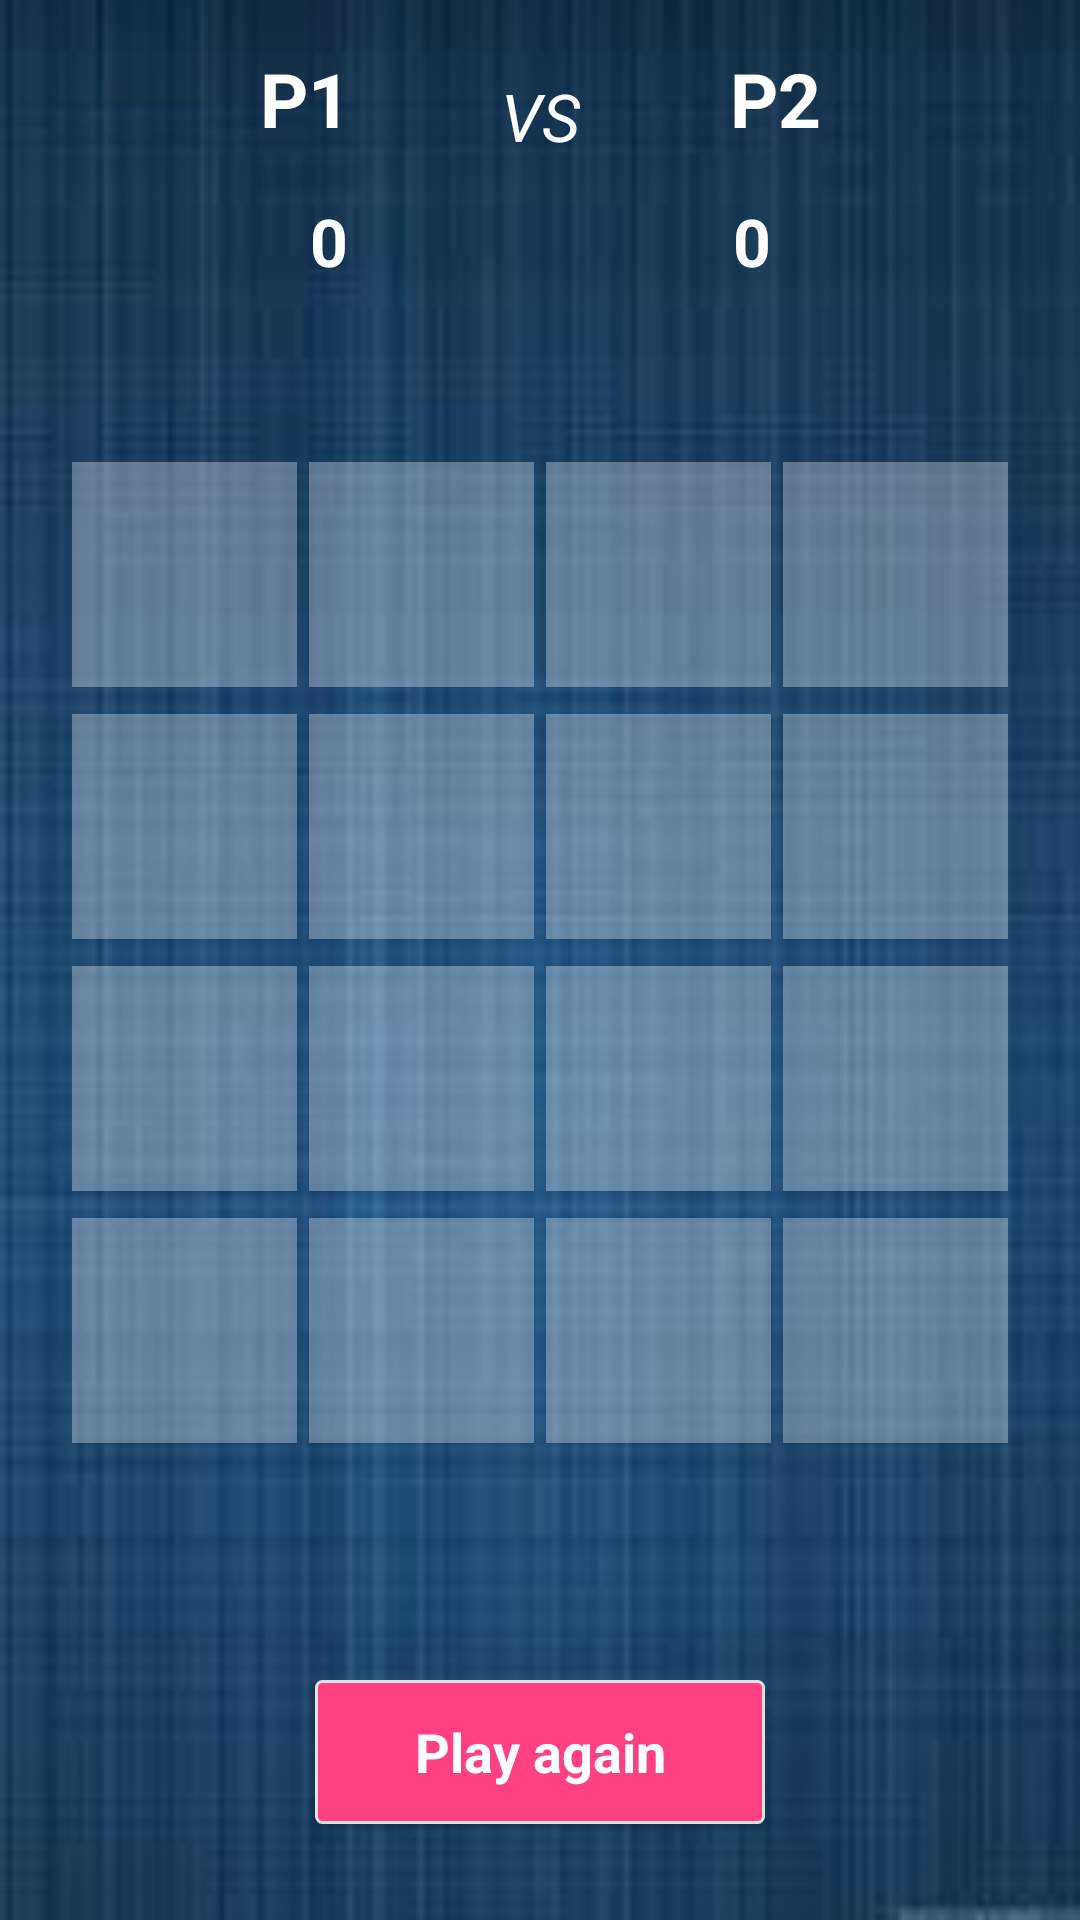

Layout XML and referenced resources for this Android screen:
<!-- AndroidManifest.xml: application theme AppTheme -->
<!-- res/layout/activity_board.xml -->
<?xml version="1.0" encoding="utf-8"?>
<android.support.constraint.ConstraintLayout xmlns:android="http://schemas.android.com/apk/res/android"
    xmlns:app="http://schemas.android.com/apk/res-auto"
    xmlns:tools="http://schemas.android.com/tools"
    android:id="@+id/mainContainer"
    android:layout_width="match_parent"
    android:layout_height="match_parent"
    android:background="@drawable/background"
    tools:context=".view.BoardActivity"
    tools:layout_editor_absoluteY="25dp">


    <TableLayout
        android:id="@+id/tableLayout"
        android:layout_width="wrap_content"
        android:layout_height="wrap_content"
        android:layout_marginBottom="8dp"
        android:layout_marginEnd="8dp"
        android:layout_marginStart="8dp"
        android:layout_marginTop="8dp"
        app:layout_constraintBottom_toBottomOf="parent"
        app:layout_constraintEnd_toEndOf="parent"
        app:layout_constraintStart_toStartOf="parent"
        app:layout_constraintTop_toTopOf="parent">

        <TableRow
            android:layout_width="match_parent"
            android:layout_height="match_parent"
            android:layout_marginBottom="5dp">

            <ImageView
                android:id="@+id/mainGameButton1"
                style="@style/AppTheme.GameButton"
                android:layout_width="@dimen/image_button_size"
                android:layout_height="@dimen/image_button_size"
                android:layout_margin="2dp"
                android:contentDescription="@string/app_name" />

            <ImageView
                android:id="@+id/mainGameButton2"
                style="@style/AppTheme.GameButton"
                android:layout_width="@dimen/image_button_size"
                android:layout_height="@dimen/image_button_size"
                android:layout_margin="2dp"
                android:contentDescription="@string/app_name" />

            <ImageView
                android:id="@+id/mainGameButton3"
                style="@style/AppTheme.GameButton"
                android:layout_width="@dimen/image_button_size"
                android:layout_height="@dimen/image_button_size"
                android:layout_margin="2dp"
                android:contentDescription="@string/app_name" />

            <ImageView
                android:id="@+id/mainGameButton4"
                style="@style/AppTheme.GameButton"
                android:layout_width="@dimen/image_button_size"
                android:layout_height="@dimen/image_button_size"
                android:layout_margin="2dp"
                android:contentDescription="@string/app_name" />


        </TableRow>

        <TableRow
            android:layout_width="match_parent"
            android:layout_height="match_parent"
            android:layout_marginBottom="5dp">


            <ImageView
                android:id="@+id/mainGameButton5"
                style="@style/AppTheme.GameButton"
                android:layout_width="@dimen/image_button_size"
                android:layout_height="@dimen/image_button_size"
                android:layout_margin="2dp"
                android:contentDescription="@string/app_name" />

            <ImageView
                android:id="@+id/mainGameButton6"
                style="@style/AppTheme.GameButton"
                android:layout_width="@dimen/image_button_size"
                android:layout_height="@dimen/image_button_size"
                android:layout_margin="2dp"
                android:contentDescription="@string/app_name" />

            <ImageView
                android:id="@+id/mainGameButton7"
                style="@style/AppTheme.GameButton"
                android:layout_width="@dimen/image_button_size"
                android:layout_height="@dimen/image_button_size"
                android:layout_margin="2dp"
                android:contentDescription="@string/app_name" />

            <ImageView
                android:id="@+id/mainGameButton8"
                style="@style/AppTheme.GameButton"
                android:layout_width="@dimen/image_button_size"
                android:layout_height="@dimen/image_button_size"
                android:layout_margin="2dp"
                android:contentDescription="@string/app_name" />

        </TableRow>

        <TableRow
            android:layout_width="match_parent"
            android:layout_height="match_parent"
            android:layout_marginBottom="5dp">

            <ImageView
                android:id="@+id/mainGameButton9"
                style="@style/AppTheme.GameButton"
                android:layout_width="@dimen/image_button_size"
                android:layout_height="@dimen/image_button_size"
                android:layout_margin="2dp"
                android:contentDescription="@string/app_name" />

            <ImageView
                android:id="@+id/mainGameButton10"
                style="@style/AppTheme.GameButton"
                android:layout_width="@dimen/image_button_size"
                android:layout_height="@dimen/image_button_size"
                android:layout_margin="2dp"
                android:contentDescription="@string/app_name" />

            <ImageView
                android:id="@+id/mainGameButton11"
                style="@style/AppTheme.GameButton"
                android:layout_width="@dimen/image_button_size"
                android:layout_height="@dimen/image_button_size"
                android:layout_margin="2dp"
                android:contentDescription="@string/app_name" />

            <ImageView
                android:id="@+id/mainGameButton12"
                style="@style/AppTheme.GameButton"
                android:layout_width="@dimen/image_button_size"
                android:layout_height="@dimen/image_button_size"
                android:layout_margin="2dp"
                android:contentDescription="@string/app_name" />

        </TableRow>

        <TableRow
            android:layout_width="match_parent"
            android:layout_height="match_parent"
            android:layout_marginBottom="5dp">

            <ImageView
                android:id="@+id/mainGameButton13"
                style="@style/AppTheme.GameButton"
                android:layout_width="@dimen/image_button_size"
                android:layout_height="@dimen/image_button_size"
                android:layout_margin="2dp"
                android:contentDescription="@string/app_name" />

            <ImageView
                android:id="@+id/mainGameButton14"
                style="@style/AppTheme.GameButton"
                android:layout_width="@dimen/image_button_size"
                android:layout_height="@dimen/image_button_size"
                android:layout_margin="2dp"
                android:contentDescription="@string/app_name" />

            <ImageView
                android:id="@+id/mainGameButton15"
                style="@style/AppTheme.GameButton"
                android:layout_width="@dimen/image_button_size"
                android:layout_height="@dimen/image_button_size"
                android:layout_margin="2dp"
                android:contentDescription="@string/app_name" />

            <ImageView
                android:id="@+id/mainGameButton16"
                style="@style/AppTheme.GameButton"
                android:layout_width="@dimen/image_button_size"
                android:layout_height="@dimen/image_button_size"
                android:layout_margin="2dp"
                android:contentDescription="@string/app_name" />

        </TableRow>
    </TableLayout>

    <TextView
        android:id="@+id/textView"
        android:layout_width="wrap_content"
        android:layout_height="wrap_content"
        android:layout_marginEnd="50dp"
        android:layout_marginTop="16dp"
        android:text="P1"
        android:textColor="@android:color/white"
        android:textSize="25sp"
        android:textStyle="bold"
        android:visibility="visible"
        app:layout_constraintEnd_toStartOf="@+id/tvVs"
        app:layout_constraintTop_toTopOf="parent" />

    <TextView
        android:id="@+id/tvP1"
        android:layout_width="wrap_content"
        android:layout_height="wrap_content"
        android:layout_marginEnd="51dp"
        android:layout_marginTop="16dp"
        android:text="0"
        android:textColor="@android:color/white"
        android:textSize="22sp"
        android:textStyle="bold"
        android:visibility="visible"
        app:layout_constraintEnd_toStartOf="@+id/tvVs"
        app:layout_constraintTop_toBottomOf="@+id/textView" />


    <TextView
        android:id="@+id/textView2"
        android:layout_width="wrap_content"
        android:layout_height="wrap_content"
        android:layout_marginStart="50dp"
        android:layout_marginTop="16dp"
        android:text="P2"
        android:textColor="@android:color/white"
        android:textSize="25sp"
        android:textStyle="bold"
        android:visibility="visible"
        app:layout_constraintStart_toEndOf="@+id/tvVs"
        app:layout_constraintTop_toTopOf="parent" />


    <TextView
        android:id="@+id/tvP2"
        android:layout_width="wrap_content"
        android:layout_height="wrap_content"
        android:layout_marginStart="51dp"
        android:layout_marginTop="16dp"
        android:text="0"
        android:textColor="@android:color/white"
        android:textSize="22sp"
        android:textStyle="bold"
        android:visibility="visible"
        app:layout_constraintStart_toEndOf="@+id/tvVs"
        app:layout_constraintTop_toBottomOf="@+id/textView2" />

    <Button
        android:id="@+id/mainReplayButton"
        style="@style/AppTheme.Button"
        android:layout_width="wrap_content"
        android:layout_height="wrap_content"
        android:layout_marginBottom="32dp"
        android:layout_marginEnd="8dp"
        android:layout_marginStart="8dp"
        android:onClick="mainReplayButtonClick"
        android:text="@string/action_replay"
        android:visibility="visible"
        app:layout_constraintBottom_toBottomOf="parent"
        app:layout_constraintEnd_toEndOf="parent"
        app:layout_constraintStart_toStartOf="parent" />

    <TextView
        android:id="@+id/tvVs"
        android:layout_width="wrap_content"
        android:layout_height="wrap_content"
        android:layout_marginEnd="8dp"
        android:layout_marginStart="8dp"
        android:layout_marginTop="24dp"
        android:text="VS"
        android:textColor="@android:color/white"
        android:textSize="22sp"
        android:textStyle="italic"
        app:layout_constraintEnd_toEndOf="parent"
        app:layout_constraintStart_toStartOf="parent"
        app:layout_constraintTop_toTopOf="parent" />
</android.support.constraint.ConstraintLayout>
<!-- resources referenced by this layout -->
<resources>
  <dimen name="image_button_size">75dp</dimen>
  <!-- drawable background: jpg bitmap (drawable, 4264 bytes) -->
  <string name="action_replay">Play again</string>
  <string name="app_name">Tic-Tac-Toe</string>
  <style name="AppTheme.Button">
          <item name="android:background">@drawable/button</item>
          <item name="android:textSize">18sp</item>
          <item name="android:textStyle">bold</item>
          <item name="android:textColor">#ffffff</item>
      </style>
  <style name="AppTheme.GameButton">
          <item name="android:background">@color/grid</item>
          <item name="android:onClick">mainGameButtonClick</item>
      </style>
  <style name="AppTheme" parent="AppTheme.Base">
          <item name="android:windowAnimationStyle">@null</item>
      </style>
  <!-- drawable button (drawable) -->
  <?xml version="1.0" encoding="utf-8"?>
  <selector xmlns:android="http://schemas.android.com/apk/res/android">
      <item android:state_selected="true">
          <shape
              android:shape="rectangle">
              <corners android:radius="2dp" />
              <stroke android:width="1dp"
                      android:color="#8b8b8b" />
              <solid android:color="#FF4081" />
          </shape>
      </item>
      <item android:state_pressed="true">
          <shape
              android:shape="rectangle">
              <corners android:radius="2dp" />
              <stroke android:width="1dp"
                      android:color="#8b8b8b" />
              <solid android:color="#FF4081" />
          </shape>
      </item>
      <item>
          <shape
              android:shape="rectangle">
              <size android:width="150dp"
                    android:height="40dp" />
              <corners android:radius="2dp" />
              <stroke android:width="1dp"
                      android:color="#e1e1e1" />
              <solid android:color="#FF4081" />
          </shape>
      </item>
  </selector>
  <color name="grid">#50ffffff</color>
  <style name="AppTheme.Base" parent="Theme.AppCompat.Light.NoActionBar">
          <item name="colorPrimary">@color/colorPrimary</item>
          <item name="colorPrimaryDark">@color/colorPrimaryDark</item>
          <item name="colorAccent">@color/colorAccent</item>
      </style>
  <color name="colorPrimary">#3F51B5</color>
  <color name="colorPrimaryDark">#303F9F</color>
  <color name="colorAccent">#FF4081</color>
</resources>
